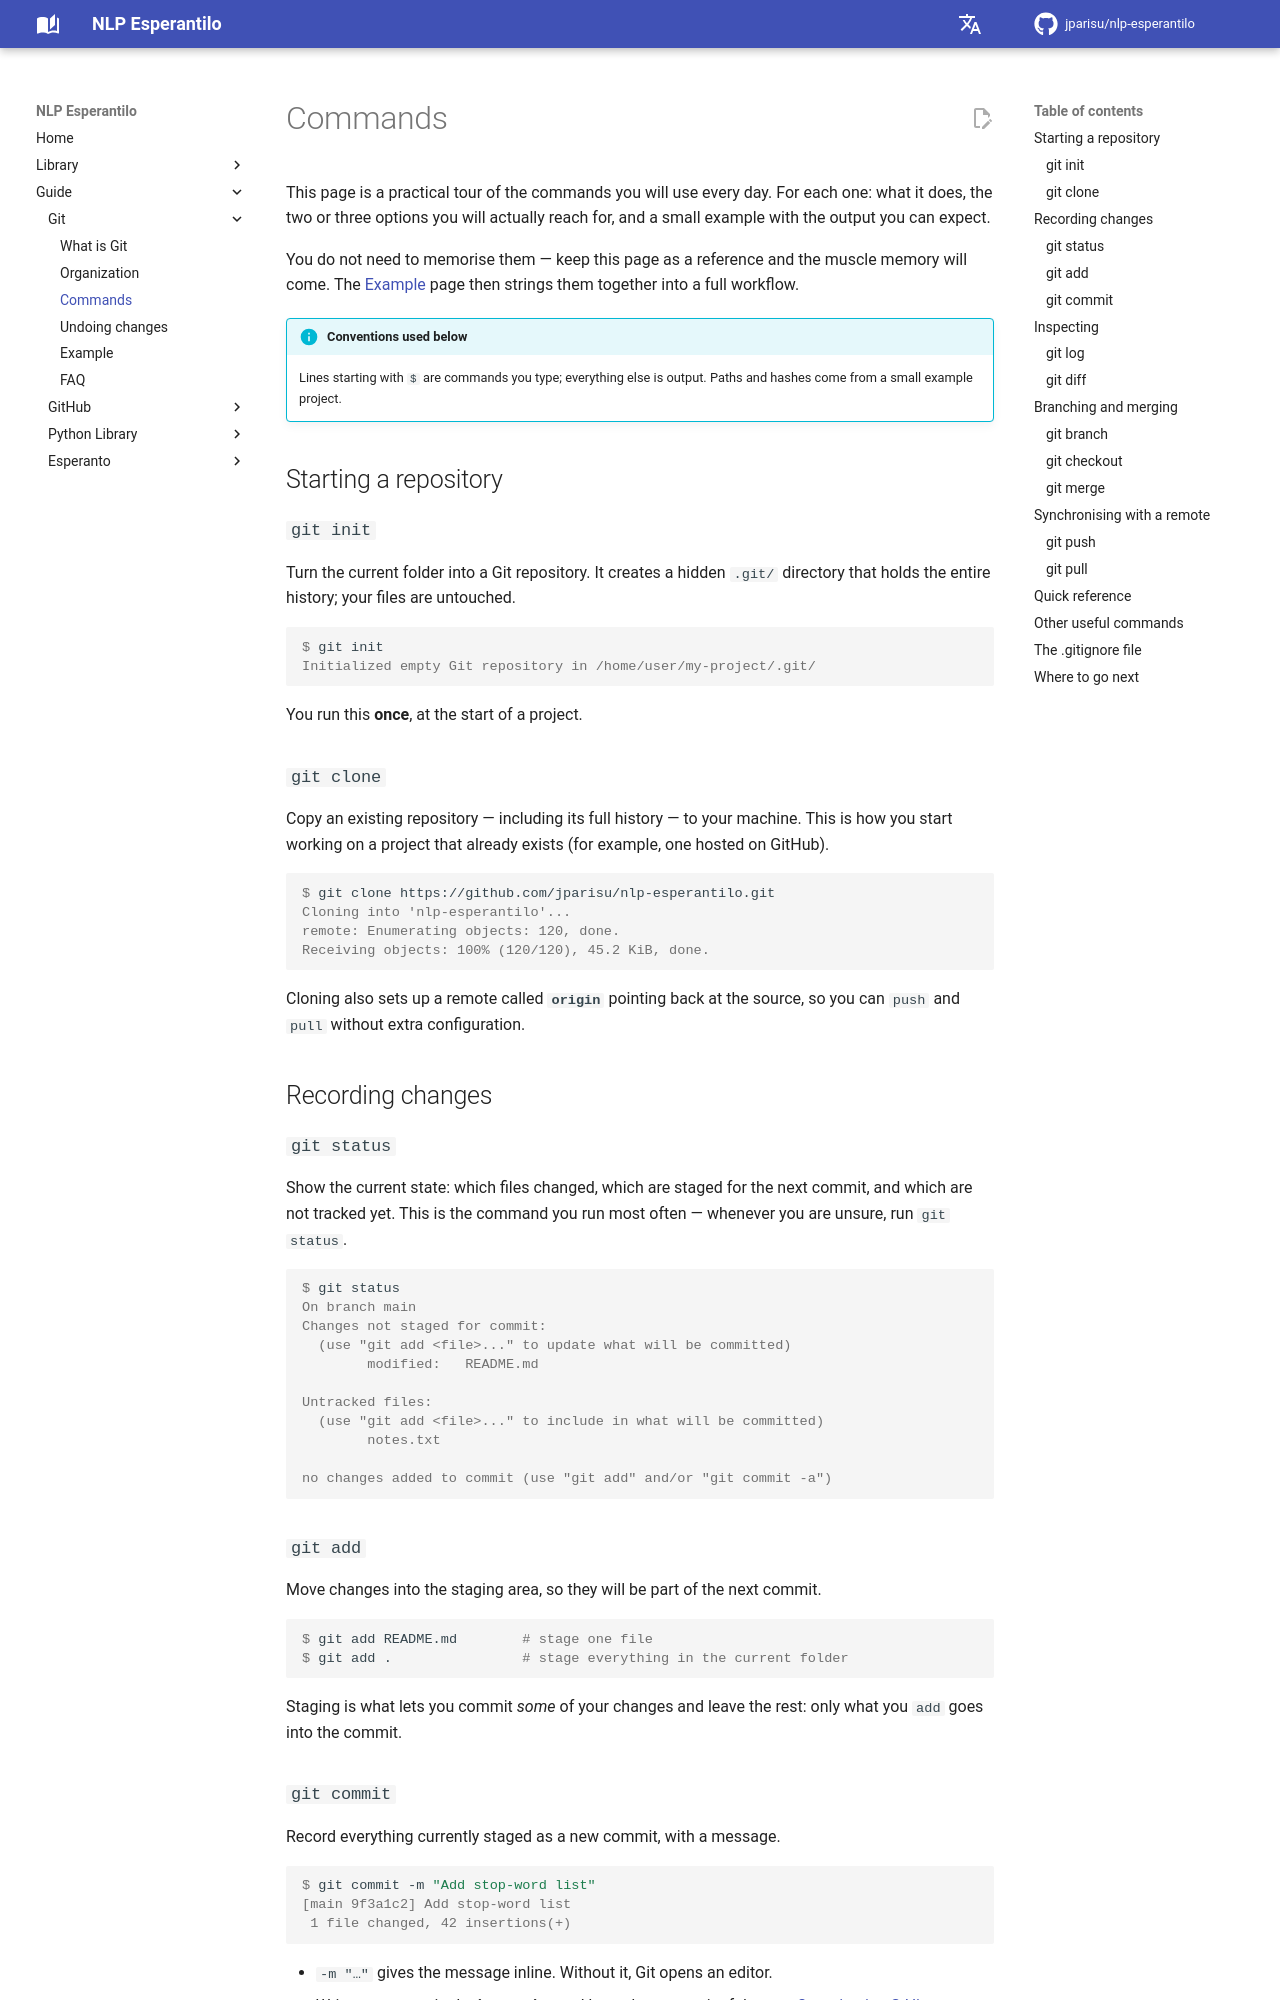

repository: jparisu/nlp-esperantilo · page: guide/git/commands/index.html · generator: mkdocs

# Commands

This page is a practical tour of the commands you will use every day. For each
one: what it does, the two or three options you will actually reach for, and a
small example with the output you can expect.

You do not need to memorise them — keep this page as a reference and the muscle
memory will come. The [Example](example.md) page then strings them together into
a full workflow.

!!! info "Conventions used below"
    Lines starting with `$` are commands you type; everything else is output.
    Paths and hashes come from a small example project.

## Starting a repository

### `git init`

Turn the current folder into a Git repository. It creates a hidden `.git/`
directory that holds the entire history; your files are untouched.

```console
$ git init
Initialized empty Git repository in /home/user/my-project/.git/
```

You run this **once**, at the start of a project.

### `git clone`

Copy an existing repository — including its full history — to your machine.
This is how you start working on a project that already exists (for example, one
hosted on GitHub).

```console
$ git clone https://github.com/jparisu/nlp-esperantilo.git
Cloning into 'nlp-esperantilo'...
remote: Enumerating objects: 120, done.
Receiving objects: 100% (120/120), 45.2 KiB, done.
```

Cloning also sets up a remote called **`origin`** pointing back at the source,
so you can `push` and `pull` without extra configuration.

## Recording changes

### `git status`

Show the current state: which files changed, which are staged for the next
commit, and which are not tracked yet. This is the command you run most often —
whenever you are unsure, run `git status`.

```console
$ git status
On branch main
Changes not staged for commit:
  (use "git add <file>..." to update what will be committed)
        modified:   README.md

Untracked files:
  (use "git add <file>..." to include in what will be committed)
        notes.txt

no changes added to commit (use "git add" and/or "git commit -a")
```

### `git add`

Move changes into the staging area, so they will be part of the next commit.

```console
$ git add README.md        # stage one file
$ git add .                # stage everything in the current folder
```

Staging is what lets you commit *some* of your changes and leave the rest: only
what you `add` goes into the commit.
